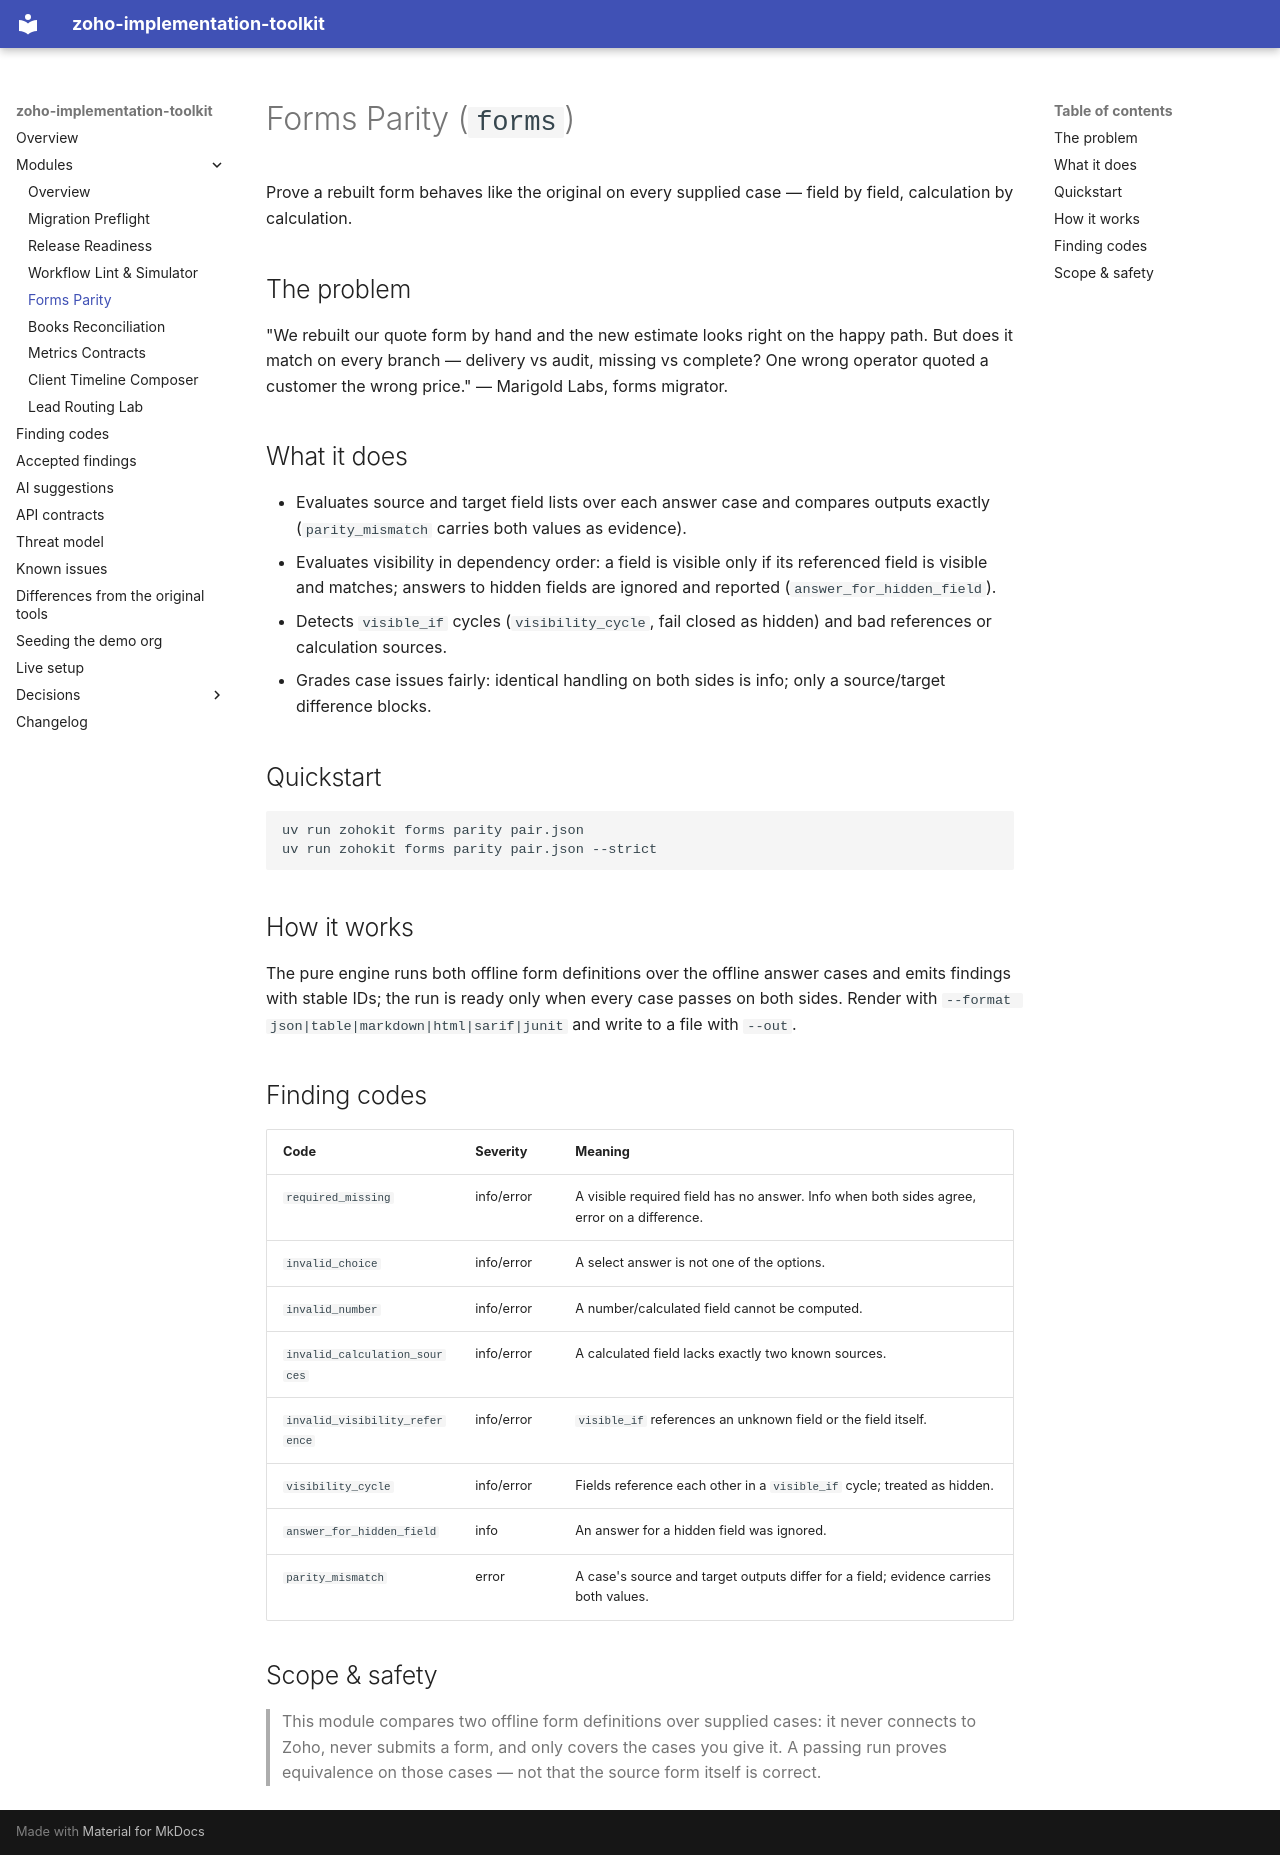

repository: prashobnair/zoho-implementation-toolkit · page: modules/forms/index.html · generator: mkdocs

# Forms Parity (`forms`)

Prove a rebuilt form behaves like the original on every supplied case — field
by field, calculation by calculation.

## The problem

"We rebuilt our quote form by hand and the new estimate looks right on the
happy path. But does it match on every branch — delivery vs audit, missing vs
complete? One wrong operator quoted a customer the wrong price." — Marigold
Labs, forms migrator.

## What it does

- Evaluates source and target field lists over each answer case and compares
  outputs exactly (`parity_mismatch` carries both values as evidence).
- Evaluates visibility in dependency order: a field is visible only if its
  referenced field is visible and matches; answers to hidden fields are
  ignored and reported (`answer_for_hidden_field`).
- Detects `visible_if` cycles (`visibility_cycle`, fail closed as hidden) and
  bad references or calculation sources.
- Grades case issues fairly: identical handling on both sides is info; only a
  source/target difference blocks.

## Quickstart

```sh
uv run zohokit forms parity pair.json
uv run zohokit forms parity pair.json --strict
```

## How it works

The pure engine runs both offline form definitions over the offline answer
cases and emits findings with stable IDs; the run is ready only when every
case passes on both sides. Render with `--format json|table|markdown|html|sarif|junit`
and write to a file with `--out`.

## Finding codes

| Code | Severity | Meaning |
|---|---|---|
| `required_missing` | info/error | A visible required field has no answer. Info when both sides agree, error on a difference. |
| `invalid_choice` | info/error | A select answer is not one of the options. |
| `invalid_number` | info/error | A number/calculated field cannot be computed. |
| `invalid_calculation_sources` | info/error | A calculated field lacks exactly two known sources. |
| `invalid_visibility_reference` | info/error | `visible_if` references an unknown field or the field itself. |
| `visibility_cycle` | info/error | Fields reference each other in a `visible_if` cycle; treated as hidden. |
| `answer_for_hidden_field` | info | An answer for a hidden field was ignored. |
| `parity_mismatch` | error | A case's source and target outputs differ for a field; evidence carries both values. |

## Scope & safety

> This module compares two offline form definitions over supplied cases: it
> never connects to Zoho, never submits a form, and only covers the cases you
> give it. A passing run proves equivalence on those cases — not that the
> source form itself is correct.
